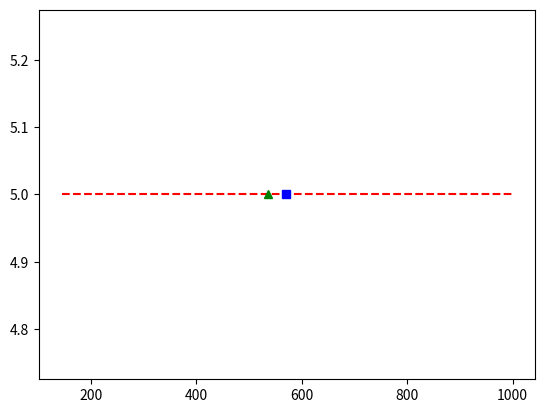

Here is the Python script that generated this plot:
#!/usr/bin/env python3
# -*- coding: utf-8 -*-
"""
Created on Thu Oct 23 14:33:19 2025

@author: aakash-tiwari
"""

#from statistics import mean
#from scipy import stats

#Estimates = [1000, 1020, 587, 962, 145, 356, 451, 576, 768, 1230, 654,257, 150, 100,564, 869, 235, 246, 142,754]
#print("The size of the sample data is:", len(Estimates))

#Estimates.sort()

#print(Estimates)

#tv = int(0.1*len(Estimates))

#Estimates = Estimates[tv:]

#print("The size of the sample data after removing 10% smaller values: ", len(Estimates))

#Estimates = Estimates[:len(Estimates) - tv]

#print("The size of the sample data after removing 10% larger values: ", len(Estimates)) 

#print(f"The mean of the Estimates is: {mean(Estimates)}")

#m = stats.trim_mean(Estimates,0.1)
#print(m)


import matplotlib.pyplot as plt
#plt.plot([1, 2, 3, 4])
#plt.plot([1, 3, 5, 7], "ro")
#plt.plot([2, 4, 6, 8], "r--")
#plt.plot([1, 4, 8, 16], "bs")
#plt.plot([1, 5, 15, 20], "g^")
#plt.plot([1, 2, 3, 4], [1, 4, 9, 16])
#plt.ylabel("Some values")

#Estimates = [1000, 1020, 587, 962, 145, 356, 451, 576, 768, 1230, 654,257, 150, 100,564, 869, 235, 246, 142,754]
#plt.plot(Estimates)

#y = []
#for i in range(len(Estimates)):
#    y.append(5)
    
#plt.plot(Estimates, y, "r--")

import statistics
Estimates = [1000, 1020, 587, 962, 145, 356, 451, 576, 768, 1230, 654,257, 150, 100,564, 869, 235, 246, 142,754]
Estimates.sort()
tv = int(0.1*len(Estimates))

Estimates = Estimates[tv:]
Estimates = Estimates[:len(Estimates) - tv]
y = []
for i in range(len(Estimates)):
    y.append(5)

plt.plot(Estimates, y, "r--")
m = statistics.mean(Estimates)

plt.plot(m, 5, "g^")
median1 = statistics.median(Estimates)
plt.plot(median1, 5, "bs")